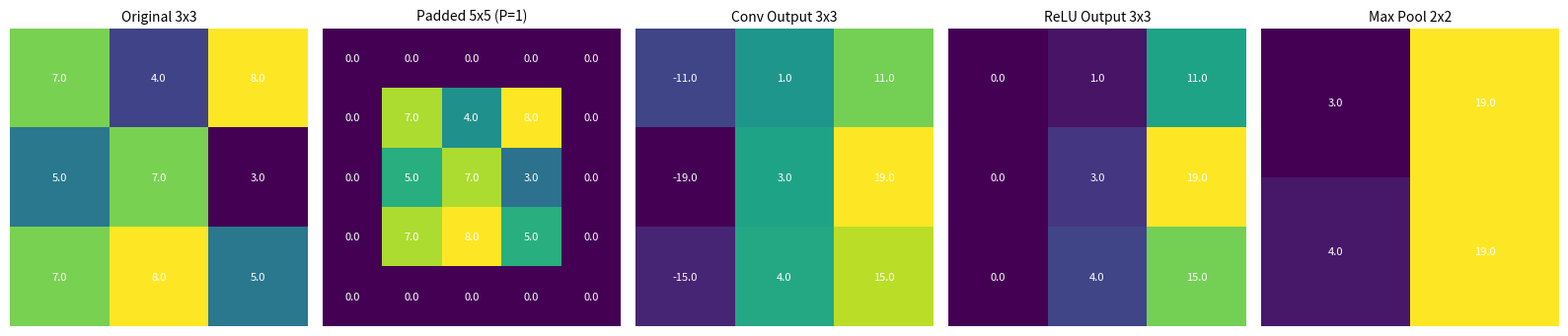

Python code for this plot:
import numpy as np
import matplotlib.pyplot as plt

np.random.seed(42)

# 1. Initialize a random 3x3 matrix
matrix = np.random.randint(1, 10, size=(3, 3)).astype(np.float32)
print("Original 3x3 Matrix:\n", matrix)

# 2. Zero Padding (P = 1) -> turns 3x3 into 5x5
padded = np.pad(matrix, pad_width=1, mode="constant", constant_values=0)
print("\nPadded Matrix (P=1, 5x5):\n", padded)

# 3. 2D Convolution (3x3 kernel, stride=1 on padded 5x5 -> 3x3 output)
kernel = np.array([[1, 0, -1],
                   [1, 0, -1],
                   [1, 0, -1]], dtype=np.float32)

conv_out = np.zeros((3, 3), dtype=np.float32)
for i in range(3):
    for j in range(3):
        conv_out[i, j] = np.sum(padded[i:i+3, j:j+3] * kernel)
print("\nConvolution Output (3x3):\n", conv_out)

# 4. Activation Functions (ReLU & Sigmoid)
def relu(x):
    return np.maximum(0, x)

def sigmoid(x):
    return 1.0 / (1.0 + np.exp(-x))

relu_out = relu(conv_out)
sigmoid_out = sigmoid(conv_out)
print("\nReLU Output:\n", relu_out)
print("\nSigmoid Output:\n", np.round(sigmoid_out, 4))

# 5. Pooling Operations (2x2 window, stride=1 on 3x3 ReLU output -> 2x2)
max_pool = np.zeros((2, 2), dtype=np.float32)
min_pool = np.zeros((2, 2), dtype=np.float32)
for i in range(2):
    for j in range(2):
        patch = relu_out[i:i+2, j:j+2]
        max_pool[i, j] = np.max(patch)
        min_pool[i, j] = np.min(patch)

global_avg_pool = np.mean(relu_out)

print("\nMax Pooling (2x2):\n", max_pool)
print("\nMin Pooling (2x2):\n", min_pool)
print(f"\nGlobal Average Pooling (Scalar): {global_avg_pool:.4f}")

# 6. Flattening
flattened = max_pool.flatten()
print("\nFlattened Vector:", flattened)

# 7. Batch Normalization (1D)
eps = 1e-5
gamma, beta = 1.0, 0.0
mean = np.mean(flattened)
var = np.var(flattened)
batch_norm_out = gamma * ((flattened - mean) / np.sqrt(var + eps)) + beta
print("Batch Normalized Output:", np.round(batch_norm_out, 4))

# 8. Dropout (rate = 0.25)
dropout_rate = 0.25
keep_prob = 1.0 - dropout_rate
mask = (np.random.rand(*batch_norm_out.shape) < keep_prob).astype(np.float32)
dropout_out = (batch_norm_out * mask) / keep_prob
print("Dropout Output (rate=0.25):", np.round(dropout_out, 4))

# 9. Fully Connected (Dense) Layer (4 inputs -> 3 output classes)
weights = np.random.randn(flattened.shape[0], 3).astype(np.float32) * 0.5
bias = np.zeros(3, dtype=np.float32)
dense_logits = np.dot(dropout_out, weights) + bias
exp_scores = np.exp(dense_logits - np.max(dense_logits))
softmax_probs = exp_scores / np.sum(exp_scores)
print("Dense Layer Softmax Probabilities:", np.round(softmax_probs, 4))

# 10. Early Stopping Demonstration (monitoring simulated validation loss)
val_losses = [0.92, 0.78, 0.65, 0.61, 0.62, 0.63, 0.64]
patience = 2
best_loss = float("inf")
wait = 0

print("\nEarly Stopping Simulation (patience=2):")
for epoch, v_loss in enumerate(val_losses, start=1):
    if v_loss < best_loss:
        best_loss = v_loss
        wait = 0
        status = "Improved"
    else:
        wait += 1
        status = f"No improvement ({wait}/{patience})"
    print(f"Epoch {epoch}: val_loss = {v_loss:.2f} -> {status}")
    if wait >= patience:
        print(f"Early stopping triggered at epoch {epoch}! Best val_loss = {best_loss:.2f}")
        break

# Save and display visual summary of 3x3 operations
fig, axes = plt.subplots(1, 5, figsize=(16, 3.5))
items = [
    (matrix, "Original 3x3"),
    (padded, "Padded 5x5 (P=1)"),
    (conv_out, "Conv Output 3x3"),
    (relu_out, "ReLU Output 3x3"),
    (max_pool, "Max Pool 2x2"),
]
for ax, (data, title) in zip(axes, items):
    im = ax.imshow(data, cmap="viridis")
    ax.set_title(title, fontsize=10)
    for r in range(data.shape[0]):
        for c in range(data.shape[1]):
            ax.text(c, r, f"{data[r, c]:.1f}", ha="center", va="center", color="white", fontsize=8)
    ax.axis("off")

plt.tight_layout()
plt.savefig("cnn_basics_3x3_output.png", dpi=300)
plt.show()
